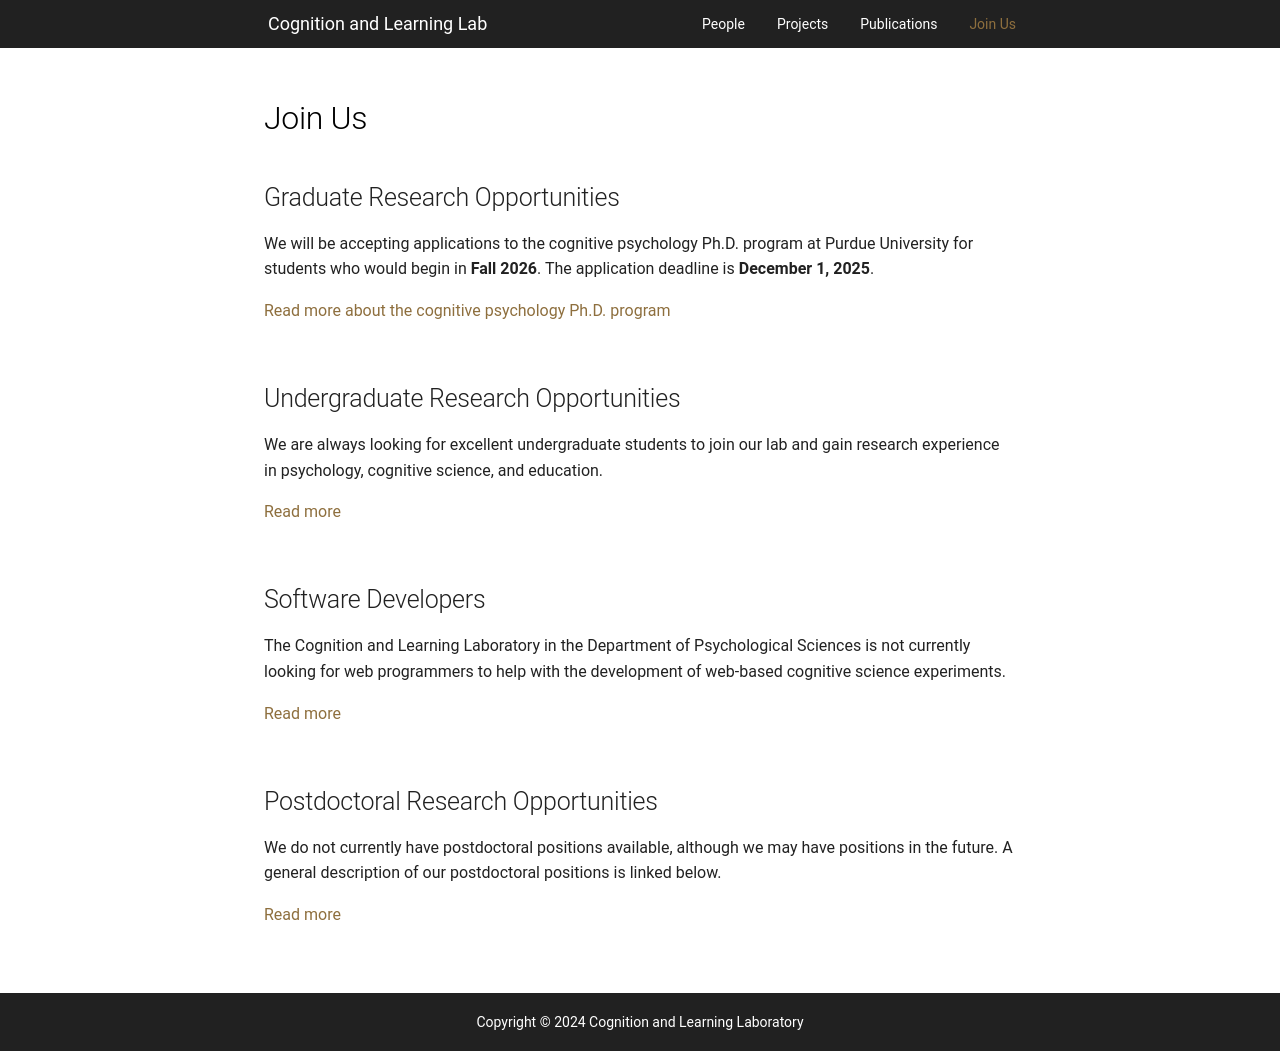

repository: PCLLAB/pcllab.github.io · page: joinus/index.html · generator: mkdocs

---
hide:
  - navigation
  - toc
  - footerNavigation
  - handbookNav
---

<style>
  .md-content__button {
    display: none;
  }
</style>

# Join Us

## Graduate Research Opportunities

We will be accepting applications to the cognitive psychology Ph.D. program at Purdue University for students who would begin in **Fall 2026**. The application deadline is **December 1, 2025**.

[Read more about the cognitive psychology Ph.D. program](https://hhs.purdue.edu/graduate-programs/cognitive-psychology/){target="\_blank" rel="noreferrer"}

&nbsp;

## Undergraduate Research Opportunities

We are always looking for excellent undergraduate students to join our lab and gain research experience in psychology, cognitive science, and education.

[Read more](./joinus/psy390.md)

&nbsp;

## Software Developers

The Cognition and Learning Laboratory in the Department of Psychological Sciences is not currently looking for web programmers to help with the development of web-based cognitive science experiments.

[Read more](./joinus/programmers.md)

&nbsp;

## Postdoctoral Research Opportunities

We do not currently have postdoctoral positions available, although we may have positions in the future. A general description of our postdoctoral positions is linked below.

[Read more](./joinus/postdocs.md)

&nbsp;
